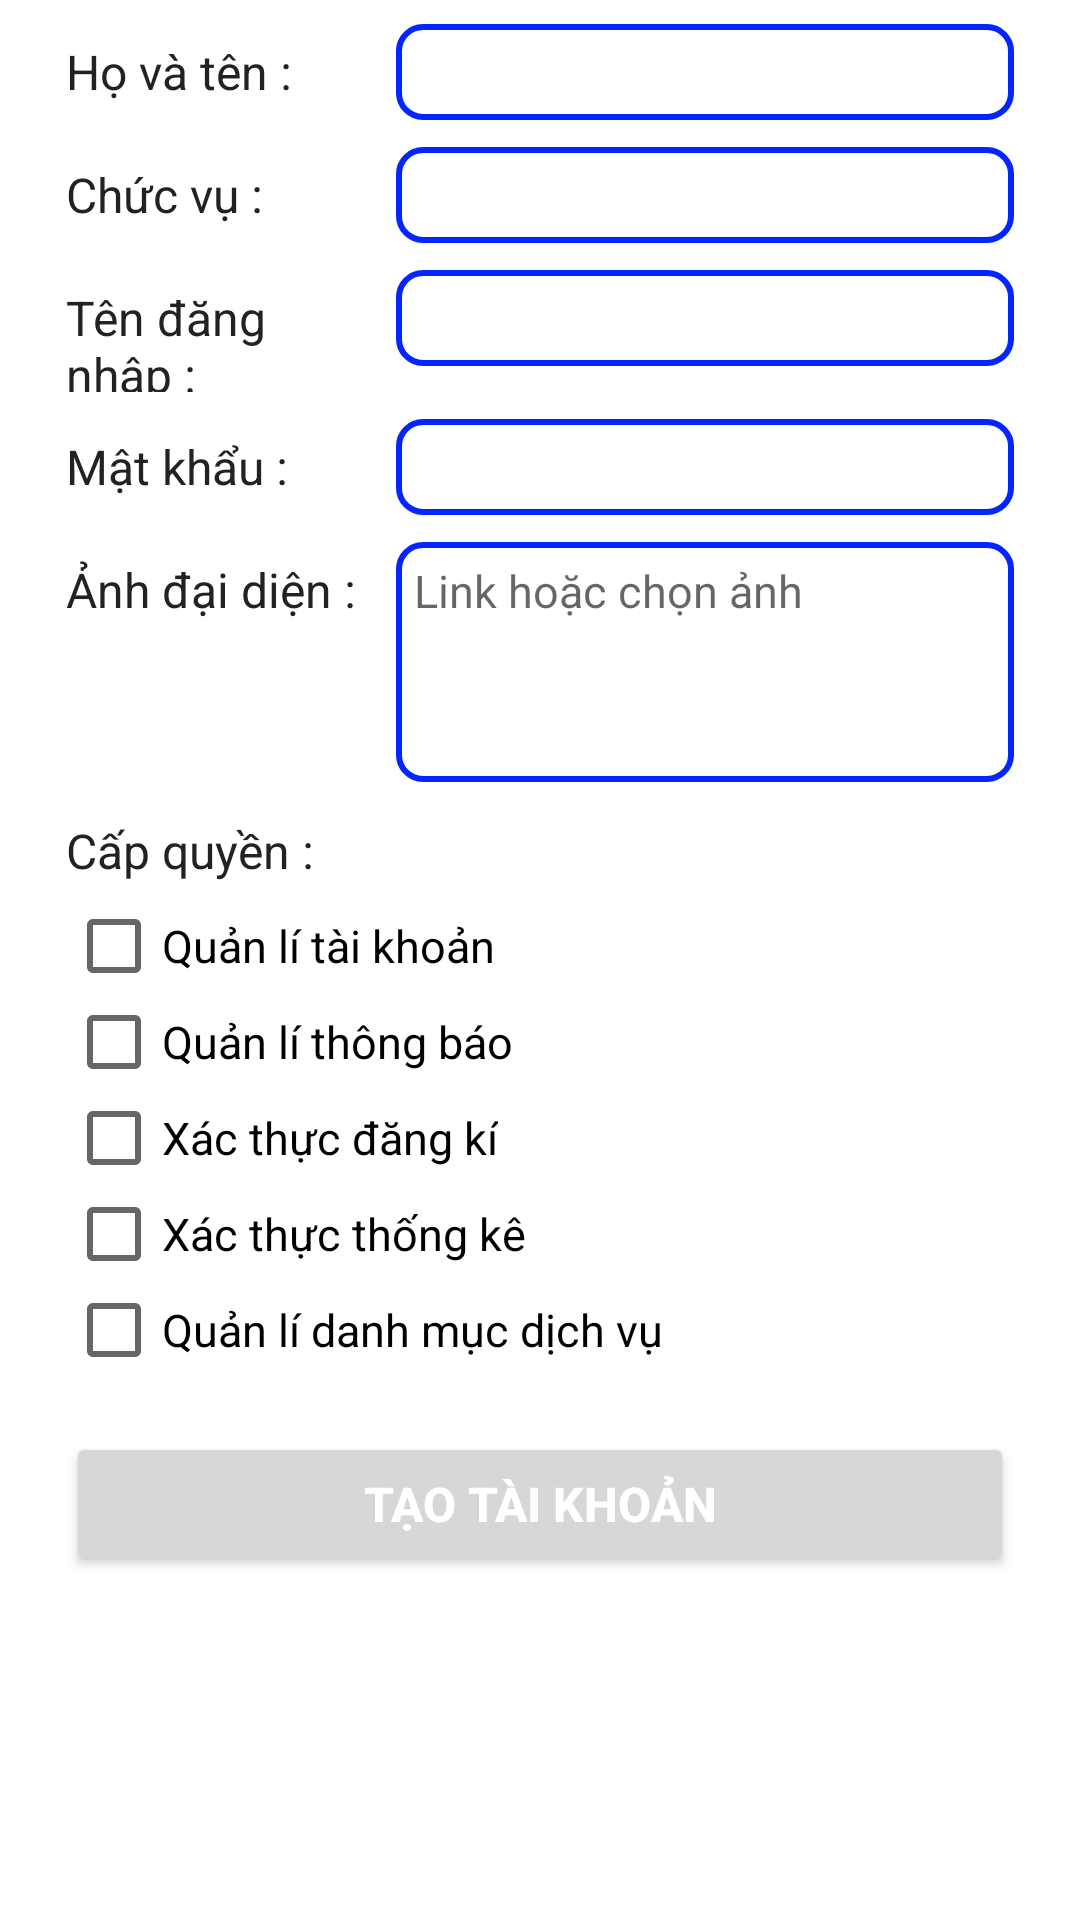

Reconstruct the res/layout file that produces this screen, plus the resources it refers to.
<!-- AndroidManifest.xml: application theme Theme.Freelancer_connect -->
<!-- res/layout/fragment_add_account_decentralization.xml -->
<?xml version="1.0" encoding="utf-8"?>

<ScrollView
    xmlns:android="http://schemas.android.com/apk/res/android"
    android:layout_width="match_parent"
    android:layout_height="match_parent"
    android:background="#FFF">

    <LinearLayout
        android:layout_width="match_parent"
        android:layout_height="wrap_content"
        android:orientation="vertical"
        android:paddingStart="22dp"
        android:paddingEnd="22dp"
        android:paddingTop="8dp"
        android:paddingBottom="16dp">

        
        <LinearLayout
            android:layout_width="match_parent"
            android:layout_height="wrap_content"
            android:orientation="horizontal"
            android:layout_marginBottom="9dp">
            <TextView
                android:layout_width="110dp"
                android:layout_height="wrap_content"
                android:text="Họ và tên :"
                android:textSize="16sp"
                android:textColor="#222"/>
            <EditText
                android:id="@+id/edt_full_name"
                android:layout_width="0dp"
                android:layout_height="32dp"
                android:layout_weight="1"
                android:background="@drawable/edittext_border"
                android:textSize="15sp"
                android:padding="6dp"/>
        </LinearLayout>

        
        <LinearLayout
            android:layout_width="match_parent"
            android:layout_height="wrap_content"
            android:orientation="horizontal"
            android:layout_marginBottom="9dp">
            <TextView
                android:layout_width="110dp"
                android:layout_height="wrap_content"
                android:text="Chức vụ :"
                android:textSize="16sp"
                android:textColor="#222"/>
            <EditText
                android:id="@+id/edt_position"
                android:layout_width="0dp"
                android:layout_height="32dp"
                android:layout_weight="1"
                android:background="@drawable/edittext_border"
                android:textSize="15sp"
                android:padding="6dp"/>
        </LinearLayout>

        
        <LinearLayout
            android:layout_width="match_parent"
            android:layout_height="wrap_content"
            android:orientation="horizontal"
            android:layout_marginBottom="9dp">
            <TextView
                android:layout_width="110dp"
                android:layout_height="wrap_content"
                android:text="Tên đăng nhập :"
                android:textSize="16sp"
                android:textColor="#222"/>
            <EditText
                android:id="@+id/edt_username"
                android:layout_width="0dp"
                android:layout_height="32dp"
                android:layout_weight="1"
                android:background="@drawable/edittext_border"
                android:textSize="15sp"
                android:padding="6dp"/>
        </LinearLayout>

        
        <LinearLayout
            android:layout_width="match_parent"
            android:layout_height="wrap_content"
            android:orientation="horizontal"
            android:layout_marginBottom="9dp">
            <TextView
                android:layout_width="110dp"
                android:layout_height="wrap_content"
                android:text="Mật khẩu :"
                android:textSize="16sp"
                android:textColor="#222"/>
            <EditText
                android:id="@+id/edt_password"
                android:layout_width="0dp"
                android:layout_height="32dp"
                android:layout_weight="1"
                android:background="@drawable/edittext_border"
                android:textSize="15sp"
                android:padding="6dp"
                android:inputType="textPassword"/>
        </LinearLayout>

        
        <LinearLayout
            android:layout_width="match_parent"
            android:layout_height="wrap_content"
            android:orientation="horizontal"
            android:layout_marginBottom="12dp">
            <TextView
                android:layout_width="110dp"
                android:layout_height="wrap_content"
                android:text="Ảnh đại diện :"
                android:textSize="16sp"
                android:textColor="#222"/>
            <EditText
                android:id="@+id/edt_avatar"
                android:layout_width="0dp"
                android:layout_height="80dp"
                android:layout_weight="1"
                android:background="@drawable/edittext_border"
                android:gravity="top"
                android:hint="Link hoặc chọn ảnh"
                android:padding="6dp"
                android:textSize="15sp" />
        </LinearLayout>

        
        <TextView
            android:layout_width="wrap_content"
            android:layout_height="wrap_content"
            android:text="Cấp quyền :"
            android:textSize="16sp"
            android:textColor="#222"
            android:layout_marginBottom="5dp"/>
        <CheckBox
            android:id="@+id/chk_account"
            android:layout_width="wrap_content"
            android:layout_height="wrap_content"
            android:text="Quản lí tài khoản"
            android:textSize="15sp"/>
        <CheckBox
            android:id="@+id/chk_notification"
            android:layout_width="wrap_content"
            android:layout_height="wrap_content"
            android:text="Quản lí thông báo"
            android:textSize="15sp"/>
        <CheckBox
            android:id="@+id/chk_authenticate"
            android:layout_width="wrap_content"
            android:layout_height="wrap_content"
            android:text="Xác thực đăng kí"
            android:textSize="15sp"/>
        <CheckBox
            android:id="@+id/chk_statistic"
            android:layout_width="wrap_content"
            android:layout_height="wrap_content"
            android:text="Xác thực thống kê"
            android:textSize="15sp"/>
        <CheckBox
            android:id="@+id/chk_service"
            android:layout_width="wrap_content"
            android:layout_height="wrap_content"
            android:text="Quản lí danh mục dịch vụ"
            android:textSize="15sp"/>

        
        <Button
            android:id="@+id/btn_create_account"
            android:layout_width="match_parent"
            android:layout_height="48dp"
            android:layout_marginTop="18dp"
            android:text="Tạo tài khoản"
            android:textStyle="bold"
            android:textSize="16sp"
            android:textColor="#FFF"
            />
    </LinearLayout>
</ScrollView>
<!-- resources referenced by this layout -->
<resources>
  <!-- drawable edittext_border (drawable) -->
  <?xml version="1.0" encoding="utf-8"?>
  <shape xmlns:android="http://schemas.android.com/apk/res/android"
      android:shape="rectangle">
  
      <stroke
          android:width="2dp"
          android:color="#0325FF" />
  
      <corners
          android:radius="8dp" />
  
      <solid
          android:color="#FFFFFF" />
  </shape>
  <style name="Theme.Freelancer_connect" parent="Base.Theme.Freelancer_connect" />
  <style name="Base.Theme.Freelancer_connect" parent="Theme.AppCompat.DayNight.DarkActionBar">
          
          
          <item name="colorPrimary">@color/primary_color</item>
          <item name="colorOnPrimary">@color/white</item>
      </style>
  <color name="primary_color">#286291</color>
  <color name="white">#FFFFFFFF</color>
</resources>
